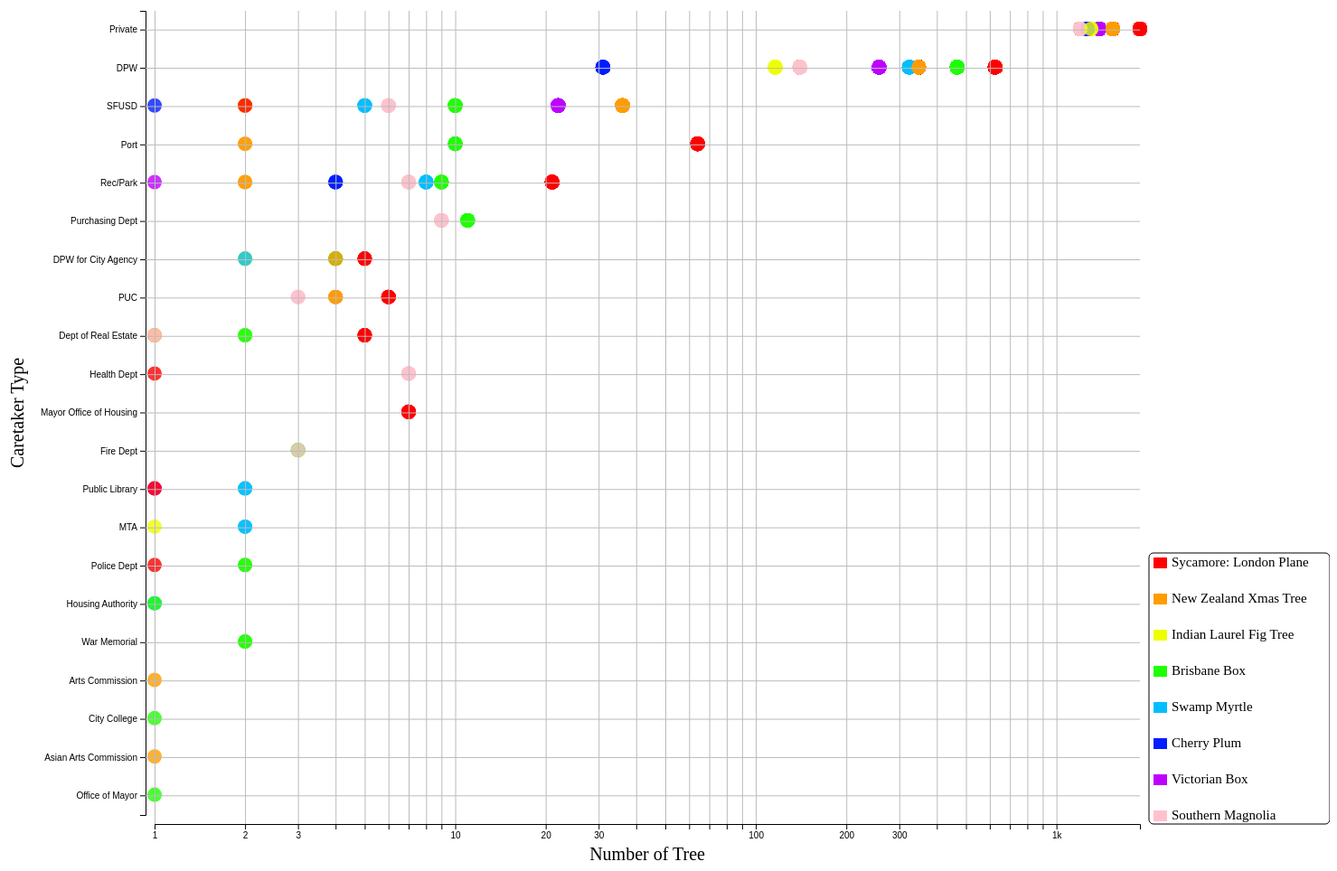
D3 v7 page, settled after 480 driven frames (8 s of simulated time); the page loaded 1 data file(s).


    const svg = d3.select("#scatterplot");
    const width = svg.attr("width");
    const height = svg.attr("height");
    const margin = { top: 10, right: 210, bottom: 100, left: 200 };
    const chartWidth = width - margin.left - margin.right;
    const chartHeight = height - margin.top - margin.bottom;
    let chartArea = svg.append("g").attr("id", "points")
      .attr("transform", "translate(" + margin.left + "," + margin.top + ")");
    let annotations = svg.append("g").attr("id", "annotations");
    const requestData = async function () {
      let data = await d3.csv("TreeData.csv", d3.autoType);

      dict1 = {};
      dict2 = {};
      careTaker = [];
      species = [];
      caretakerRank = [];
      count = [];
      data.forEach(function (d) {
        dict1[[d.qSpecies, d.qCaretaker]] = (dict1[[d.qSpecies, d.qCaretaker]] || 0) + 1;
        dict2[d.qCaretaker] = (dict2[d.qCaretaker] || 0) + 1;
        careTaker.push(d.qCaretaker);
        species.push(d.qSpecies);
      });

      data.forEach(function (d) {
        d.Count = dict1[[d.qSpecies, d.qCaretaker]]
      });

      let caretakerCount = Object.keys(dict2).map(function (key) { return [key, dict2[key]] });
      caretakerCount.sort(function (one, two) { return two[1] - one[1] });
      caretakerCount.forEach(function (d) { caretakerRank.push(d[0]) });

      const caretakerScale = d3.scaleBand()
        .domain(caretakerRank)
        .range([0, chartHeight]);


      dict1_keys = Object.keys(dict1);
      dict1_keys.forEach(function (key) { count.push(dict1[key]) });
      const countExtent = d3.extent(count);
      const countScale = d3.scaleLog().domain(countExtent).range([0, chartWidth]);

      let treeType = new Set(species)
      treeType = Array.from(treeType);
      palette = ['#ff0000', '#ff9c00', '#eeff00', '#1eff00', '#00beff', '#001eff', '#bd00ff', '#ffc2cd']
      const treeScale = d3.scaleOrdinal().domain(treeType).range(palette);

      let bottomAxis = d3.axisBottom(countScale)
      let bottomGridlines = d3.axisBottom(countScale)
        .tickSize(-chartHeight - 10)
        .tickFormat("");
      annotations.append("g")
        .attr("class", "x axis")
        .attr("transform", "translate(" + margin.left + "," + (chartHeight + margin.top + 10) + ")")
        .call(bottomAxis);
      annotations.append("g")
        .attr("class", "x gridlines")
        .attr("transform", "translate(" + margin.left + "," + (chartHeight + margin.top + 10) + ")")
        .call(bottomGridlines);
      annotations.append("text")
        .attr("class", "x label")
        .attr("font-size", "20px")
        .attr("text-anchor", "middle")
        .attr("transform", `translate(${margin.left + chartWidth / 2},${chartHeight + margin.top + 70})`)
        .attr("y", -20)
        .text("Number of Tree");

      let leftAxis = d3.axisLeft(caretakerScale)
      let leftGridlines = d3.axisLeft(caretakerScale)
        .tickSize(-chartWidth - 10)
        .tickFormat("");
      annotations.append("g")
        .attr("class", "y axis")
        .attr("transform", "translate(" + (margin.left - 10) + "," + margin.top + ")")
        .call(leftAxis)
      annotations.append("g")
        .attr("class", "y gridlines")
        .attr("transform", "translate(" + (margin.left - 10) + "," + margin.top + ")")
        .call(leftGridlines);
      annotations.append("text")
        .attr("class", "y label")
        .attr("font-size", "20px")
        .attr("text-anchor", "middle")
        .attr("transform", `translate(${margin.left - 100},${margin.top + chartHeight / 2}) translate(-45, 0) rotate(-90)`)
        .text("Caretaker Type");

      let circles = chartArea.selectAll("circle").data(data)
        .join("circle")
        .attr("cx", d => countScale(d.Count))
        .attr("cy", d => caretakerScale(d.qCaretaker) + 20)
        .attr("r", 8)
        .style("fill", d => treeScale(d.qSpecies))
        .attr("opacity", 0.8);

      let legendBox = svg.append("rect")
        .attr("class", "legendBox")
        .attr("transform", `translate(${margin.left + 15},${margin.top + 5})`)
        .attr("x", 1085)
        .attr("y", 595)
        .attr("rx", 5)
        .attr("ry", 5)
        .attr("width", 200)
        .attr("height", 300)
        .attr("fill", "white")
        .attr("stroke", "black")
        .attr("stroke-width", "1px")

      treeType.forEach((d, i) => {
        commonName = d.split(" :: ")[1]
        if (commonName == "Indian Laurel Fig Tree 'Green Gem'") {
          commonName = "Indian Laurel Fig Tree"

        }
        svg.append("rect")
          .attr("class", "colorrect")
          .attr("transform", `translate(${margin.left + 15},${margin.top + 5})`)
          .attr("x", 1090)
          .attr("y", 600 + i * 40)
          .attr("width", 15)
          .attr("height", 12)
          .style("fill", palette[i]);
        svg.append("text")
          .attr("id", "legendBox")
          .attr("class", commonName)
          .attr("transform", `translate(${margin.left + 15},${margin.top + 5})`)
          .attr("x", 1110).attr("y", 610 + i * 40)
          .text(commonName)
          .attr('font-size', '15px')
      });

    };

    requestData();
  

### data: TreeData.csv
TreeID, qLegalStatus, qSpecies, qAddress, SiteOrder, qSiteInfo, qCaretaker, PlantDate, DBH, PlotSize, Latitude, Longitude
133773, DPW Maintained, Platanus x hispanica :: Sycamore: London…, 2460 Scott St, 1, Sidewalk: Curb side : Cutout, Private, , 16, Width 4ft, 37.79, -122.4
209974, DPW Maintained, Metrosideros excelsa :: New Zealand Xmas…, 634 Miramar Ave, 1, Sidewalk: Curb side : Cutout, Private, , 6, Width 3ft, 37.73, -122.5
9999, DPW Maintained, Ficus microcarpa nitida 'Green Gem' :: I…, 126 Guerrero St, 1, Sidewalk: Curb side : Cutout, DPW, , 18, 5x12, 37.77, -122.4
29149, DPW Maintained, Lophostemon confertus :: Brisbane Box, 301X Jones St, 1, Sidewalk: Curb side : Cutout, DPW, 6/13/2015 0:00, 3, 3x3, 37.78, -122.4
134799, DPW Maintained, Platanus x hispanica :: Sycamore: London…, 1070 Lombard St, 3, Sidewalk: Curb side : Yard, Private, , 9, , 37.8, -122.4
30326, DPW Maintained, Tristaniopsis laurina :: Swamp Myrtle, 946 Capitol Ave, 1, Sidewalk: Curb side : Cutout, Private, 10/13/2017 11:13, 3, , 37.72, -122.5
177625, DPW Maintained, Metrosideros excelsa :: New Zealand Xmas…, 600 Italy Ave, 2, Sidewalk: Curb side : Cutout, Private, , 8, Width 2ft, 37.72, -122.4
106947, DPW Maintained, Prunus cerasifera :: Cherry Plum, 2710 Baker St, 2, Sidewalk: Curb side : Cutout, Private, 7/2/2014 0:00, 1, 3x3, 37.8, -122.4
123907, DPW Maintained, Pittosporum undulatum :: Victorian Box, 151 10th Ave, 1, Sidewalk: Curb side : Cutout, Private, , 17, Width 4ft, 37.79, -122.5
212470, DPW Maintained, Prunus cerasifera :: Cherry Plum, 101 Wildwood Way, 2, Sidewalk: Curb side : Cutout, Private, , 6, Width 2ft, 37.73, -122.5
246246, DPW Maintained, Pittosporum undulatum :: Victorian Box, 90 Frederick St, 1, Sidewalk: Curb side : Cutout, Private, , 11, Width 0ft, 37.77, -122.4
46353, DPW Maintained, Magnolia grandiflora :: Southern Magnoli…, 2900 Washington St, 2, Sidewalk: Curb side : Cutout, Private, 2/27/2002 0:00, 8, , 37.79, -122.4
21565, DPW Maintained, Platanus x hispanica :: Sycamore: London…, 1458 Sutter St, 1, Sidewalk: Curb side : Cutout, DPW, , 18, 4X4, 37.79, -122.4
241428, DPW Maintained, Tristaniopsis laurina :: Swamp Myrtle, 814 Duncan St, 1, Sidewalk: Curb side : Cutout, Private, , 4, Width 2ft, 37.75, -122.4
19262, DPW Maintained, Pittosporum undulatum :: Victorian Box, 1335 Scott St, 1, Sidewalk: Curb side : Cutout, Private, , 18, 4X4, 37.78, -122.4
4221, DPW Maintained, Platanus x hispanica :: Sycamore: London…, 3969 Cesar Chavez St, 1, Sidewalk: Curb side : Cutout, DPW, , 18, 3X3, 37.75, -122.4
3015, DPW Maintained, Platanus x hispanica :: Sycamore: London…, 2451X California St, 1, Sidewalk: Curb side : Cutout, DPW, , 25, 2X2, 37.79, -122.4
183551, DPW Maintained, Metrosideros excelsa :: New Zealand Xmas…, 1200 Vicente St, 1, Sidewalk: Curb side : Cutout, Private, , 16, Width 0ft, 37.74, -122.5
230477, DPW Maintained, Magnolia grandiflora :: Southern Magnoli…, 730 Florida St, 5, Sidewalk: Curb side : Cutout, Private, , 3, Width 3ft, 37.76, -122.4
201010, DPW Maintained, Lophostemon confertus :: Brisbane Box, 2290 03rd St, 1, Sidewalk: Curb side : Cutout, Private, , 2, Width 2ft, 37.76, -122.4
235173, DPW Maintained, Pittosporum undulatum :: Victorian Box, 4044 22nd St, 1, Sidewalk: Curb side : Cutout, Private, , 20, Width 3ft, 37.75, -122.4
14053, DPW Maintained, Platanus x hispanica :: Sycamore: London…, 1355 Market St, 9, Sidewalk: Curb side : Cutout, DPW, , 3, 4X4, 37.78, -122.4
26049, DPW Maintained, Tristaniopsis laurina :: Swamp Myrtle, 136 Broad St, 1, Sidewalk: Curb side : Cutout, Private, 3/10/2007 0:00, 3, 3X3, 37.71, -122.5
180021, DPW Maintained, Tristaniopsis laurina :: Swamp Myrtle, 1800x Alemany Blvd, 10, Median : Cutout, DPW, , 4, Width 2ft, 37.72, -122.4
130905, DPW Maintained, Magnolia grandiflora :: Southern Magnoli…, 1000 Jones St, 2, Sidewalk: Curb side : Cutout, Private, , 3, Width 3ft, 37.79, -122.4
182517, DPW Maintained, Pittosporum undulatum :: Victorian Box, 1610 Lawton St, 2, Sidewalk: Curb side : Cutout, Private, , 14, Width 0ft, 37.76, -122.5
195389, DPW Maintained, Platanus x hispanica :: Sycamore: London…, 190x Beale St, 4, Sidewalk: Curb side : Cutout, Private, , 8, Width 4ft, 37.79, -122.4
235760, DPW Maintained, Prunus cerasifera :: Cherry Plum, 1348 Vermont St, 1, Sidewalk: Curb side : Cutout, Private, , 6, Width 3ft, 37.75, -122.4
229157, DPW Maintained, Lophostemon confertus :: Brisbane Box, 3195 26th St, 1, Sidewalk: Curb side : Cutout, Private, , 5, Width 3ft, 37.75, -122.4
5922, Permitted Site, Lophostemon confertus :: Brisbane Box, 1300X Eddy St, 5, Sidewalk: Curb side : Cutout, Private, 5/7/1992 0:00, 12, 4X4, 37.78, -122.4
116000, DPW Maintained, Ficus microcarpa nitida 'Green Gem' :: I…, 1454 Jones St, 4, Sidewalk: Curb side : Cutout, Private, , 11, 3x3, 37.79, -122.4
241998, DPW Maintained, Tristaniopsis laurina :: Swamp Myrtle, 1138 Alabama St, 1, Sidewalk: Curb side : Cutout, Private, , 3, Width 3ft, 37.75, -122.4
244463, DPW Maintained, Pittosporum undulatum :: Victorian Box, 406 Steiner St, 3, Sidewalk: Curb side : Cutout, Private, , 6, Width 0ft, 37.77, -122.4
115134, Permitted Site, Lophostemon confertus :: Brisbane Box, 499X MAIN ST, 12, Sidewalk: Curb side : Cutout, Private, , 10, , 37.79, -122.4
16957, DPW Maintained, Tristaniopsis laurina :: Swamp Myrtle, 673 Oak St, 2, Sidewalk: Curb side : Cutout, DPW, 1/25/2008 0:00, 3, 3X3, 37.77, -122.4
67486, DPW Maintained, Pittosporum undulatum :: Victorian Box, 617 Wisconsin St, 1, Sidewalk: Curb side : Cutout, Private, 9/8/1992 0:00, 6, , 37.76, -122.4
92244, DPW Maintained, Tristaniopsis laurina :: Swamp Myrtle, 1510 32nd Ave, 2, Sidewalk: Curb side : Cutout, Private, 7/23/2009 0:00, 1, 3x3, 37.76, -122.5
15201, DPW Maintained, Lophostemon confertus :: Brisbane Box, 1120 Mission St, 4, Sidewalk: Curb side : Cutout, DPW, 4/12/1995 0:00, 6, 3X3, 37.78, -122.4
250909, DPW Maintained, Pittosporum undulatum :: Victorian Box, 283 29th Ave, 1, Sidewalk: Curb side : Yard, Private, , 13, Width 4ft, 37.78, -122.5
… [head cut at 6 KiB]